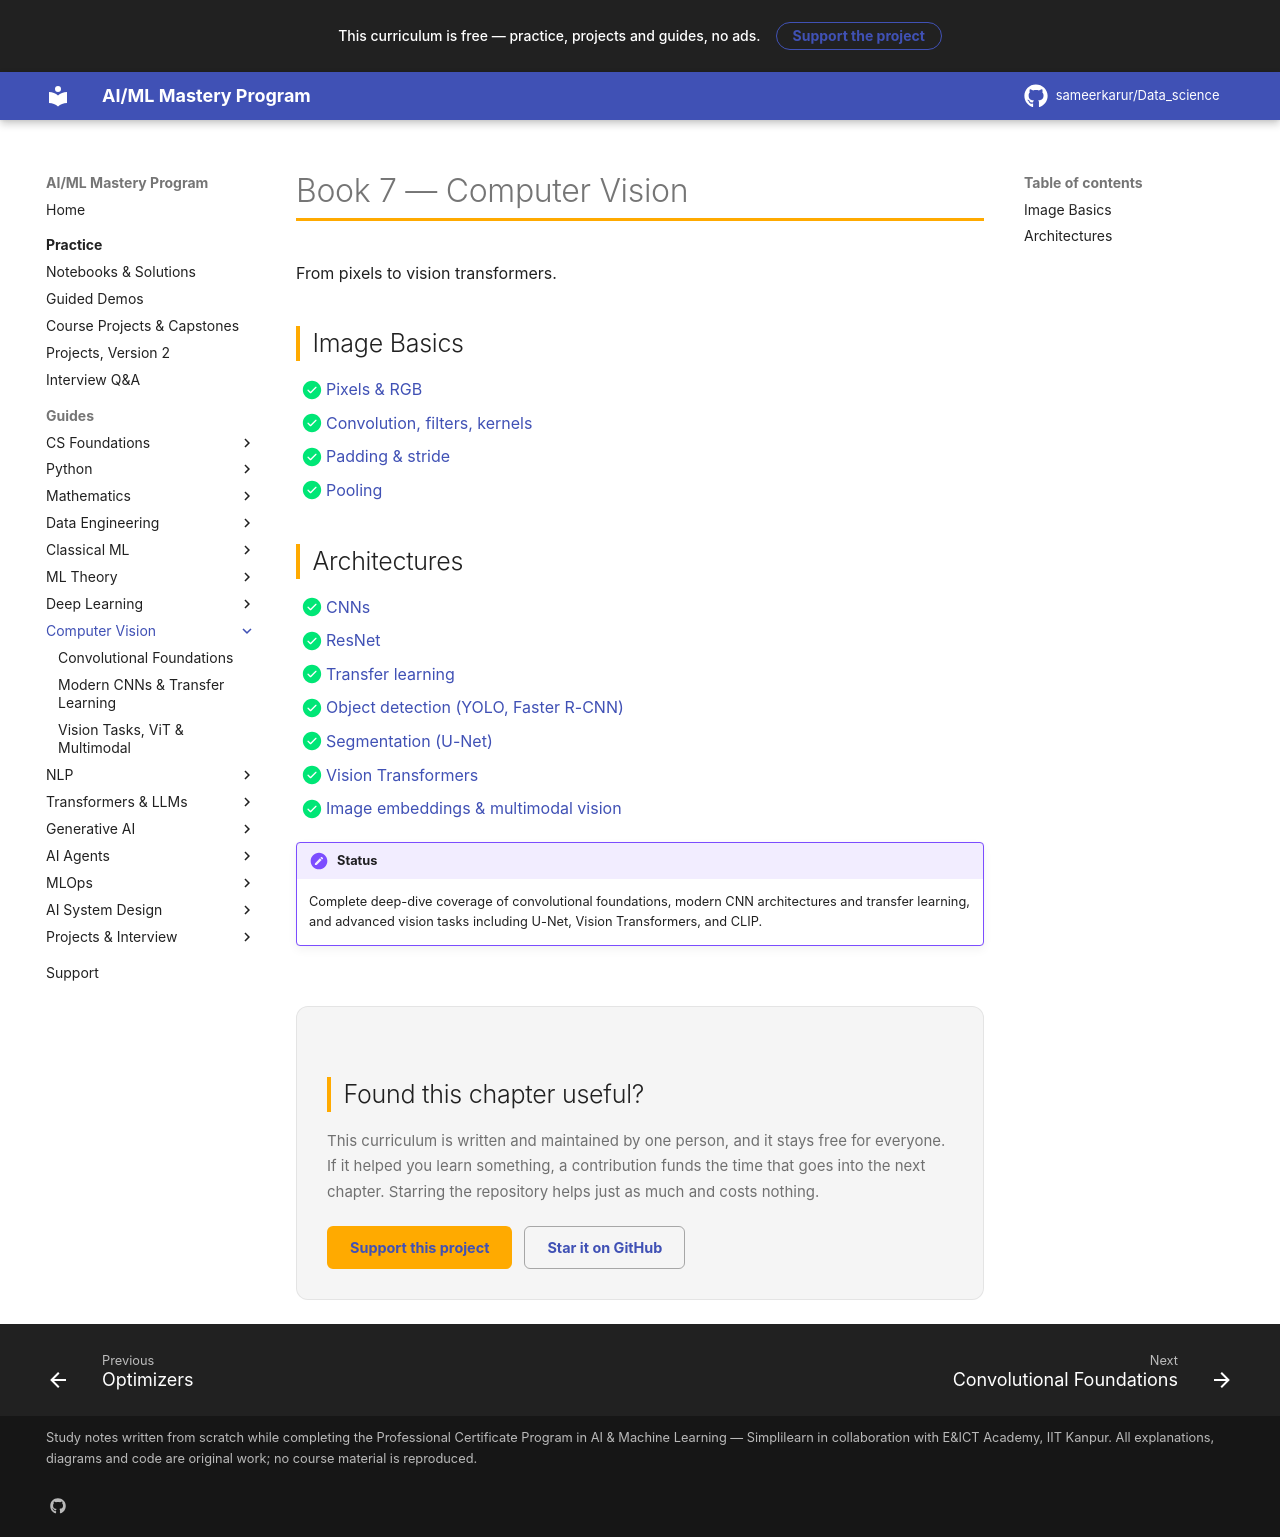

repository: sameerkarur/Data_science · page: 07-computer-vision/index.html · generator: mkdocs

# Book 7 — Computer Vision

From pixels to vision transformers.

## Image Basics

- [x] [Pixels & RGB](convolutional-foundations-deep-dive.md)
- [x] [Convolution, filters, kernels](convolutional-foundations-deep-dive.md)
- [x] [Padding & stride](convolutional-foundations-deep-dive.md)
- [x] [Pooling](convolutional-foundations-deep-dive.md)

## Architectures

- [x] [CNNs](modern-cnn-architectures-transfer-learning-deep-dive.md)
- [x] [ResNet](modern-cnn-architectures-transfer-learning-deep-dive.md)
- [x] [Transfer learning](modern-cnn-architectures-transfer-learning-deep-dive.md)
- [x] [Object detection (YOLO, Faster R-CNN)](vision-tasks-transformers-multimodal-deep-dive.md)
- [x] [Segmentation (U-Net)](vision-tasks-transformers-multimodal-deep-dive.md)
- [x] [Vision Transformers](vision-tasks-transformers-multimodal-deep-dive.md)
- [x] [Image embeddings & multimodal vision](vision-tasks-transformers-multimodal-deep-dive.md)

!!! mastery "Status"
    Complete deep-dive coverage of convolutional foundations, modern CNN architectures and transfer learning, and advanced vision tasks including U-Net, Vision Transformers, and CLIP.
